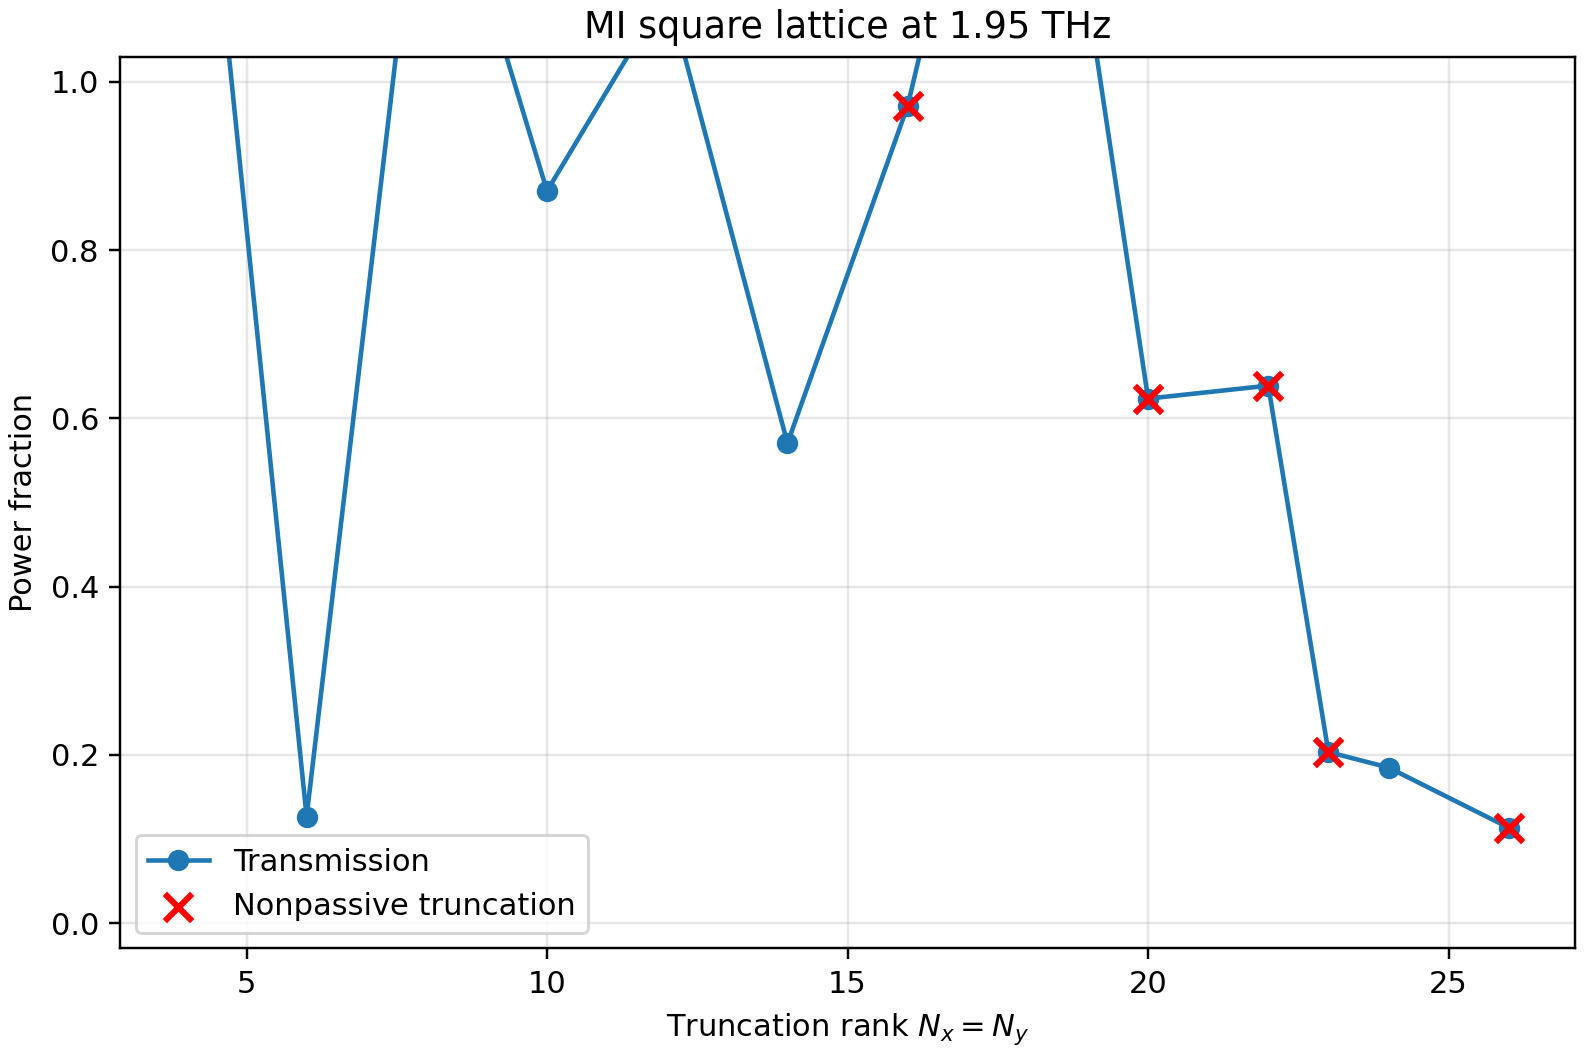

Source data for this figure (header and first rows):
frequency_thz, wavelength_um, epsilon_silver_real, epsilon_silver_imag, epsilon_pi_real, epsilon_pi_imag, pi_thickness_um, output_medium, epsilon_aperture_real, epsilon_aperture_imag, order_x, order_y, harmonics, full_modal_dimension, grid_x, grid_y, cascade, solver, symmetry_requested, shell_radial_mapping, runtime_seconds, reflectance, transmittance, absorptance
1.95, 153.7, -209613, 467056, 3.5, 0.009, , PI, 1.0, 0.0, 4, 4, 81, 162, 256, 256, redheffer, matched-nvm, False, double, 1.442, 0.02276, 1.527, -0.5494
1.95, 153.7, -209613, 467056, 3.5, 0.009, , PI, 1.0, 0.0, 6, 6, 169, 338, 256, 256, redheffer, matched-nvm, False, double, 0.1422, 0.5502, 0.1266, 0.3232
1.95, 153.7, -209613, 467056, 3.5, 0.009, , PI, 1.0, 0.0, 8, 8, 289, 578, 256, 256, redheffer, matched-nvm, False, double, 1.404, 2.731, 1.343, -3.075
1.95, 153.7, -209613, 467056, 3.5, 0.009, , PI, 1.0, 0.0, 10, 10, 441, 882, 256, 256, redheffer, matched-nvm, False, double, 0.8289, 0.106, 0.8701, 0.02387
1.95, 153.7, -209613, 467056, 3.5, 0.009, , PI, 1.0, 0.0, 12, 12, 625, 1250, 256, 256, redheffer, matched-nvm, False, double, 1.79, 0.05109, 1.109, -0.1597
1.95, 153.7, -209613, 467056, 3.5, 0.009, , PI, 1.0, 0.0, 14, 14, 841, 1682, 256, 256, redheffer, matched-nvm, False, double, 3.86, 0.2612, 0.5703, 0.1685
1.95, 153.7, -209613, 467056, 3.5, 0.009, , PI, 1.0, 0.0, 16, 16, 1089, 2178, 256, 256, redheffer, matched-nvm, False, double, 6.344, 0.08265, 0.9713, -0.05399
1.95, 153.7, -209613, 467056, 3.5, 0.009, , PI, 1.0, 0.0, 18, 18, 1369, 2738, 256, 256, redheffer, matched-nvm, False, double, 10.64, 0.5252, 1.576, -1.101
1.95, 153.7, -209613, 467056, 3.5, 0.009, , PI, 1.0, 0.0, 20, 20, 1681, 3362, 256, 256, redheffer, matched-nvm, False, double, 20, 0.7402, 0.6234, -0.3636
1.95, 153.7, -209613, 467056, 3.5, 0.009, , PI, 1.0, 0.0, 22, 22, 2025, 4050, 256, 256, redheffer, matched-nvm, False, double, 36.11, 16.9, 0.6388, -16.54
1.95, 153.7, -209613, 467056, 3.5, 0.009, , PI, 1.0, 0.0, 23, 23, 2209, 4418, 256, 256, redheffer, matched-nvm, False, double, 49.5, 2.647, 0.2033, -1.85
1.95, 153.7, -209613, 467056, 3.5, 0.009, , PI, 1.0, 0.0, 24, 24, 2401, 4802, 256, 256, redheffer, matched-nvm, False, double, 68.83, 0.4397, 0.1849, 0.3754
1.95, 153.7, -209613, 467056, 3.5, 0.009, , PI, 1.0, 0.0, 26, 26, 2809, 5618, 256, 256, redheffer, matched-nvm, False, double, 132.8, 20.83, 0.1133, -19.94
